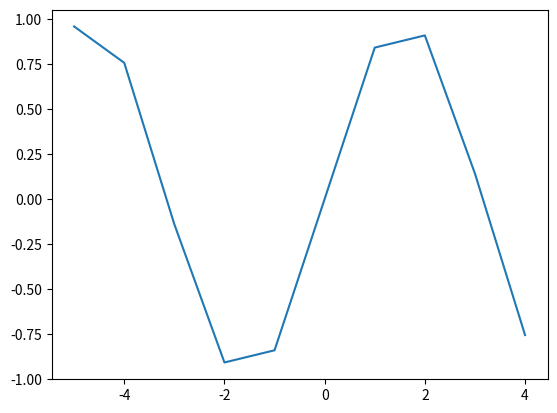

Python code for this plot:
import matplotlib.pyplot as plot
import math

def f(x):
    # my code
    return math.sin(x)

x_axis = list(range(-5, 5, 1))
y_axis = []

for x in x_axis:
    y_axis.append(f(x))

plot.plot(x_axis, y_axis)
plot.show()